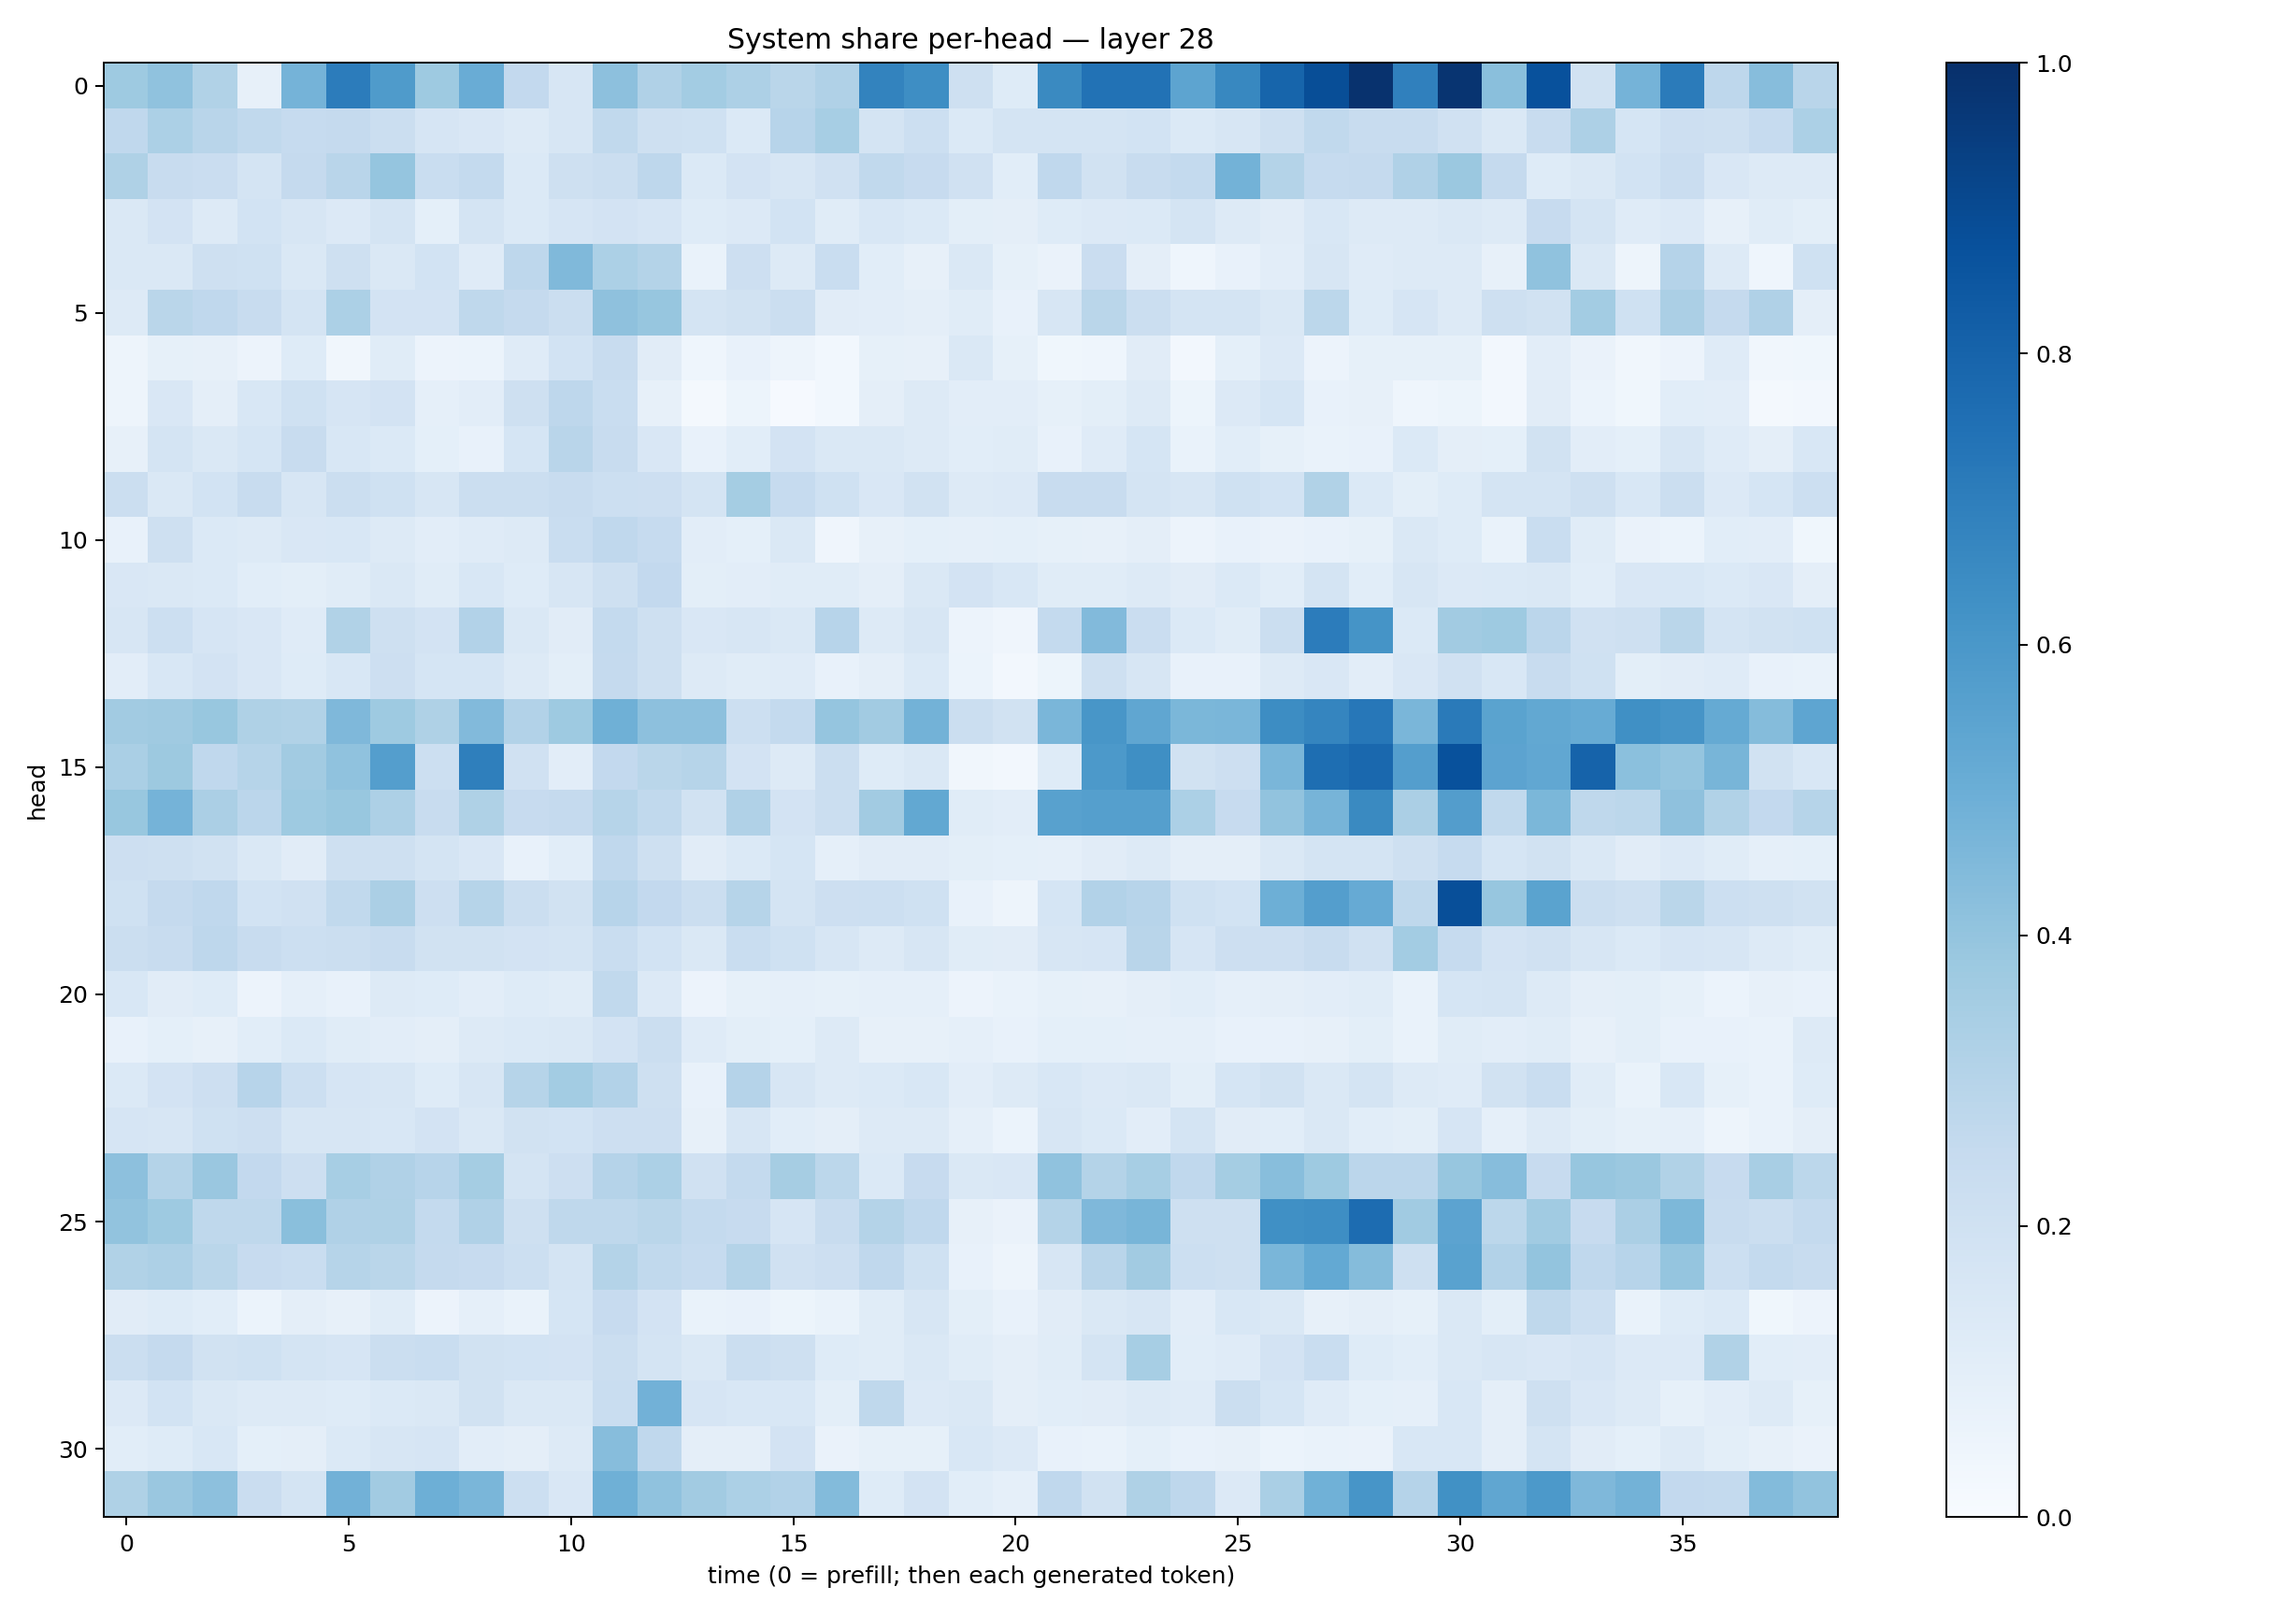

The data file committed next to this chart (first rows):
0.37364992, 0.40987468, 0.31625956, 0.08174017, 0.4734205, 0.70566607, 0.5823208, 0.3713086, 0.50718325, 0.25863767, 0.16381815, 0.4161275, 0.31969655, 0.3572277, 0.32667443, 0.28557715, 0.3178485, 0.67683464, 0.6367994, 0.20484878, 0.121400006, 0.65450543, 0.7453549, 0.7436896
0.2682, 0.3287, 0.2902, 0.2622, 0.2474, 0.2524, 0.2216, 0.1678, 0.1488, 0.1325, 0.1638, 0.2642, 0.2054, 0.2, 0.1385, 0.2945, 0.3463, 0.1781, 0.217, 0.1399, 0.1783, 0.1744, 0.1726, 0.1864
0.3206, 0.2348, 0.228, 0.1747, 0.2514, 0.2904, 0.395, 0.2329, 0.2564, 0.1402, 0.2041, 0.2246, 0.2743, 0.1382, 0.1819, 0.1615, 0.1954, 0.2634, 0.2427, 0.1969, 0.1065, 0.2673, 0.1906, 0.2385
0.148, 0.1819, 0.1296, 0.1858, 0.1641, 0.1349, 0.1756, 0.09227, 0.1794, 0.1402, 0.1661, 0.1827, 0.1651, 0.1213, 0.134, 0.187, 0.1156, 0.1528, 0.1385, 0.09896, 0.09717, 0.123, 0.1355, 0.1388
0.1425, 0.1481, 0.2079, 0.2021, 0.1433, 0.2103, 0.1479, 0.1864, 0.1208, 0.2741, 0.4465, 0.3285, 0.305, 0.06707, 0.2113, 0.129, 0.2325, 0.1084, 0.07871, 0.1409, 0.08247, 0.0626, 0.2295, 0.09412
0.1305, 0.2865, 0.2657, 0.2375, 0.1766, 0.3302, 0.1819, 0.1829, 0.27, 0.2502, 0.2194, 0.4112, 0.3928, 0.1769, 0.1904, 0.2257, 0.1109, 0.1025, 0.09705, 0.1143, 0.07424, 0.1629, 0.287, 0.2195
0.04693, 0.08383, 0.07997, 0.0566, 0.1222, 0.03464, 0.1159, 0.0578, 0.05966, 0.1177, 0.1846, 0.2349, 0.1126, 0.04388, 0.07048, 0.05022, 0.03012, 0.08226, 0.08139, 0.1441, 0.08378, 0.03686, 0.04553, 0.1114
0.04794, 0.1515, 0.09381, 0.1545, 0.1994, 0.1662, 0.1807, 0.08829, 0.1052, 0.2101, 0.2751, 0.2322, 0.08075, 0.01597, 0.05201, 0.0108, 0.02748, 0.09496, 0.1271, 0.1051, 0.1037, 0.08443, 0.1004, 0.1307
0.0792, 0.1782, 0.1475, 0.1683, 0.2413, 0.1548, 0.1379, 0.09106, 0.07687, 0.1704, 0.2919, 0.2396, 0.1508, 0.07781, 0.108, 0.1825, 0.146, 0.1419, 0.1265, 0.107, 0.1137, 0.07721, 0.1175, 0.1682
0.2201, 0.1424, 0.1853, 0.2348, 0.1607, 0.2262, 0.2001, 0.159, 0.2209, 0.2258, 0.2406, 0.2149, 0.2141, 0.1731, 0.3536, 0.2499, 0.2, 0.1511, 0.1922, 0.1262, 0.1336, 0.2361, 0.2349, 0.1791
0.07565, 0.2064, 0.1395, 0.1321, 0.1502, 0.1557, 0.1256, 0.1034, 0.1179, 0.1315, 0.2337, 0.2691, 0.2468, 0.1053, 0.09164, 0.1459, 0.04189, 0.07863, 0.09019, 0.08875, 0.09065, 0.08487, 0.07946, 0.09451
0.1511, 0.1426, 0.1398, 0.1083, 0.1015, 0.1148, 0.1446, 0.1146, 0.1558, 0.1249, 0.1584, 0.2038, 0.2614, 0.09914, 0.105, 0.1165, 0.1159, 0.09704, 0.1417, 0.1827, 0.1557, 0.1137, 0.1165, 0.1278
0.1588, 0.2158, 0.1665, 0.1491, 0.1197, 0.3163, 0.2036, 0.1829, 0.3105, 0.1469, 0.1099, 0.2546, 0.2091, 0.1517, 0.1617, 0.1409, 0.2942, 0.1256, 0.1616, 0.05507, 0.0392, 0.2575, 0.4417, 0.2281
0.1052, 0.1542, 0.1807, 0.1513, 0.124, 0.155, 0.2145, 0.1711, 0.1718, 0.1325, 0.1011, 0.252, 0.2084, 0.1317, 0.1139, 0.1199, 0.07706, 0.09596, 0.1376, 0.06167, 0.02586, 0.0537, 0.2037, 0.1621
0.3615, 0.3677, 0.3883, 0.3219, 0.3126, 0.4493, 0.3732, 0.3221, 0.4416, 0.3107, 0.3729, 0.4904, 0.415, 0.4173, 0.2161, 0.2542, 0.3951, 0.361, 0.4795, 0.2195, 0.1889, 0.4626, 0.6018, 0.5344
0.3363, 0.3781, 0.269, 0.2992, 0.3615, 0.4073, 0.5669, 0.2187, 0.6949, 0.199, 0.1029, 0.259, 0.2875, 0.3004, 0.1827, 0.1314, 0.2224, 0.1218, 0.144, 0.03419, 0.02373, 0.1244, 0.593, 0.6359
0.3905, 0.4738, 0.3348, 0.2848, 0.375, 0.3869, 0.3279, 0.2367, 0.3241, 0.2437, 0.2509, 0.2979, 0.2646, 0.1879, 0.3173, 0.183, 0.2208, 0.3611, 0.527, 0.1138, 0.1018, 0.5584, 0.5649, 0.5663
0.211, 0.2058, 0.1891, 0.1454, 0.1112, 0.2073, 0.2032, 0.173, 0.1517, 0.07212, 0.106, 0.2673, 0.2049, 0.1101, 0.1384, 0.1716, 0.08862, 0.1097, 0.1099, 0.1006, 0.09297, 0.08787, 0.1105, 0.1253
0.1999, 0.2536, 0.2662, 0.1858, 0.1977, 0.2622, 0.3341, 0.2125, 0.2974, 0.2192, 0.193, 0.2967, 0.2612, 0.2199, 0.2991, 0.1762, 0.2126, 0.2169, 0.2023, 0.07427, 0.04976, 0.169, 0.3117, 0.2942
0.2247, 0.2364, 0.2735, 0.2375, 0.2178, 0.2227, 0.2417, 0.1947, 0.1904, 0.1835, 0.1755, 0.2324, 0.1866, 0.1479, 0.2339, 0.2023, 0.1583, 0.1271, 0.161, 0.1166, 0.1097, 0.1633, 0.1673, 0.2891
0.1536, 0.1115, 0.1246, 0.05802, 0.0895, 0.07376, 0.1269, 0.1229, 0.1044, 0.1247, 0.115, 0.2651, 0.1343, 0.0584, 0.08257, 0.08738, 0.08516, 0.08741, 0.08638, 0.05703, 0.06757, 0.08305, 0.07974, 0.09567
0.07812, 0.09368, 0.08109, 0.1085, 0.1386, 0.1145, 0.1045, 0.09553, 0.1307, 0.1392, 0.1438, 0.1797, 0.2258, 0.1206, 0.1015, 0.09128, 0.1269, 0.08113, 0.07931, 0.08957, 0.07768, 0.09342, 0.09243, 0.08793
0.1375, 0.1827, 0.2126, 0.2935, 0.2161, 0.167, 0.1573, 0.1245, 0.1615, 0.2976, 0.3577, 0.3089, 0.2094, 0.07388, 0.3039, 0.1635, 0.1257, 0.139, 0.1536, 0.102, 0.127, 0.1554, 0.1355, 0.145
0.1671, 0.1595, 0.2025, 0.2118, 0.1603, 0.1637, 0.1552, 0.1831, 0.1425, 0.1947, 0.1843, 0.2129, 0.2126, 0.07843, 0.1566, 0.1071, 0.09561, 0.1255, 0.1265, 0.08812, 0.06079, 0.1584, 0.137, 0.1043
0.4165, 0.3071, 0.3857, 0.2581, 0.2144, 0.3464, 0.3181, 0.2952, 0.3519, 0.1777, 0.2133, 0.303, 0.33, 0.1954, 0.2541, 0.3504, 0.2789, 0.137, 0.2457, 0.1413, 0.1519, 0.4082, 0.3053, 0.3467
0.4054, 0.3748, 0.27, 0.2708, 0.4231, 0.3198, 0.3219, 0.2574, 0.3178, 0.2082, 0.2712, 0.2706, 0.2882, 0.2557, 0.2451, 0.1658, 0.2365, 0.305, 0.2658, 0.07998, 0.06403, 0.3073, 0.4515, 0.4668
0.3142, 0.3259, 0.2866, 0.2456, 0.2321, 0.2984, 0.2877, 0.2503, 0.246, 0.2157, 0.1726, 0.3051, 0.2623, 0.2487, 0.3074, 0.1955, 0.2118, 0.2694, 0.2012, 0.07132, 0.04949, 0.1618, 0.2893, 0.3614
0.1109, 0.1228, 0.1068, 0.06109, 0.09666, 0.0796, 0.1155, 0.05666, 0.08861, 0.06975, 0.1688, 0.2432, 0.1813, 0.06649, 0.07252, 0.05268, 0.06838, 0.1152, 0.1593, 0.1002, 0.07551, 0.1131, 0.145, 0.1573
0.2252, 0.2513, 0.1878, 0.2016, 0.1745, 0.1665, 0.221, 0.2314, 0.1893, 0.1851, 0.1799, 0.2213, 0.1779, 0.1448, 0.2242, 0.2057, 0.1212, 0.116, 0.1481, 0.1147, 0.09404, 0.1154, 0.1788, 0.3461
0.1339, 0.1871, 0.141, 0.1299, 0.1268, 0.1227, 0.1386, 0.1469, 0.1876, 0.1421, 0.1483, 0.2317, 0.4843, 0.1666, 0.1538, 0.1558, 0.1011, 0.2696, 0.1347, 0.1436, 0.09532, 0.1086, 0.1116, 0.1283
0.1069, 0.124, 0.1531, 0.09354, 0.09462, 0.1403, 0.1584, 0.1651, 0.1049, 0.09387, 0.1284, 0.4316, 0.2685, 0.09379, 0.09666, 0.1824, 0.06355, 0.08298, 0.08258, 0.1539, 0.1355, 0.07679, 0.06784, 0.09209
0.3223, 0.3837, 0.4159, 0.2277, 0.1755, 0.4832, 0.3596, 0.493, 0.4612, 0.2151, 0.1509, 0.4922, 0.4098, 0.3614, 0.3303, 0.3088, 0.4379, 0.1215, 0.1826, 0.1089, 0.08672, 0.2664, 0.1884, 0.3235
